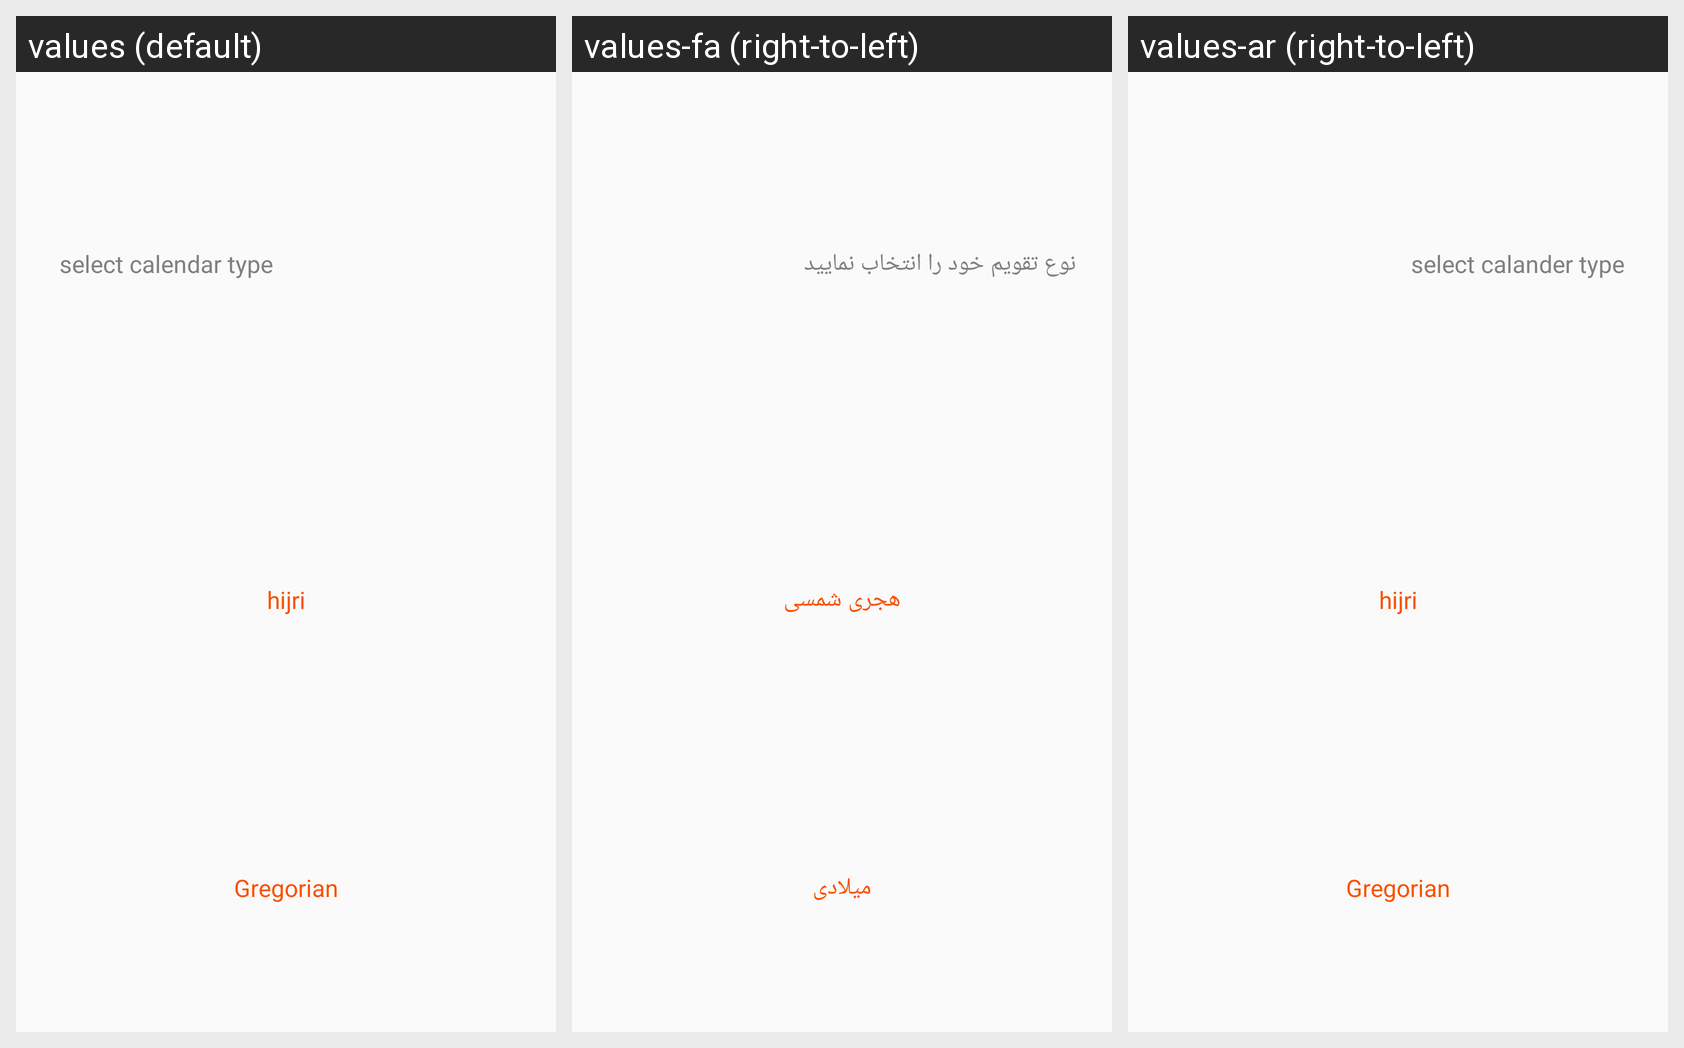

Here is an Android app screen in its default locale and in the app's own translations. Write out the translated-string differences for the strings that appear on this screen.
Android screen res/layout/alert_setting_calendar_layout.xml rendered under 3 locales, left to right: values (default), values-fa (right-to-left), values-ar (right-to-left). Device: Nexus 5 (rendered at 1080×1920; each locale shown at half size, 540×960, under a caption strip naming it); theme Launcher.
Strings drawn on this screen, with the default value and each locale's value (text and hints the layout hard-codes, and strings that could not be matched under every locale, appear in the picture but are not listed):

select_calander_type
  values: select calendar type
  values-fa: نوع تقویم خود را انتخاب نمایید
  values-ar: select calander type

hijri
  values: hijri
  values-fa: هجری شمسی
  values-ar: hijri

gregorian
  values: Gregorian
  values-fa: میلادی
  values-ar: Gregorian
